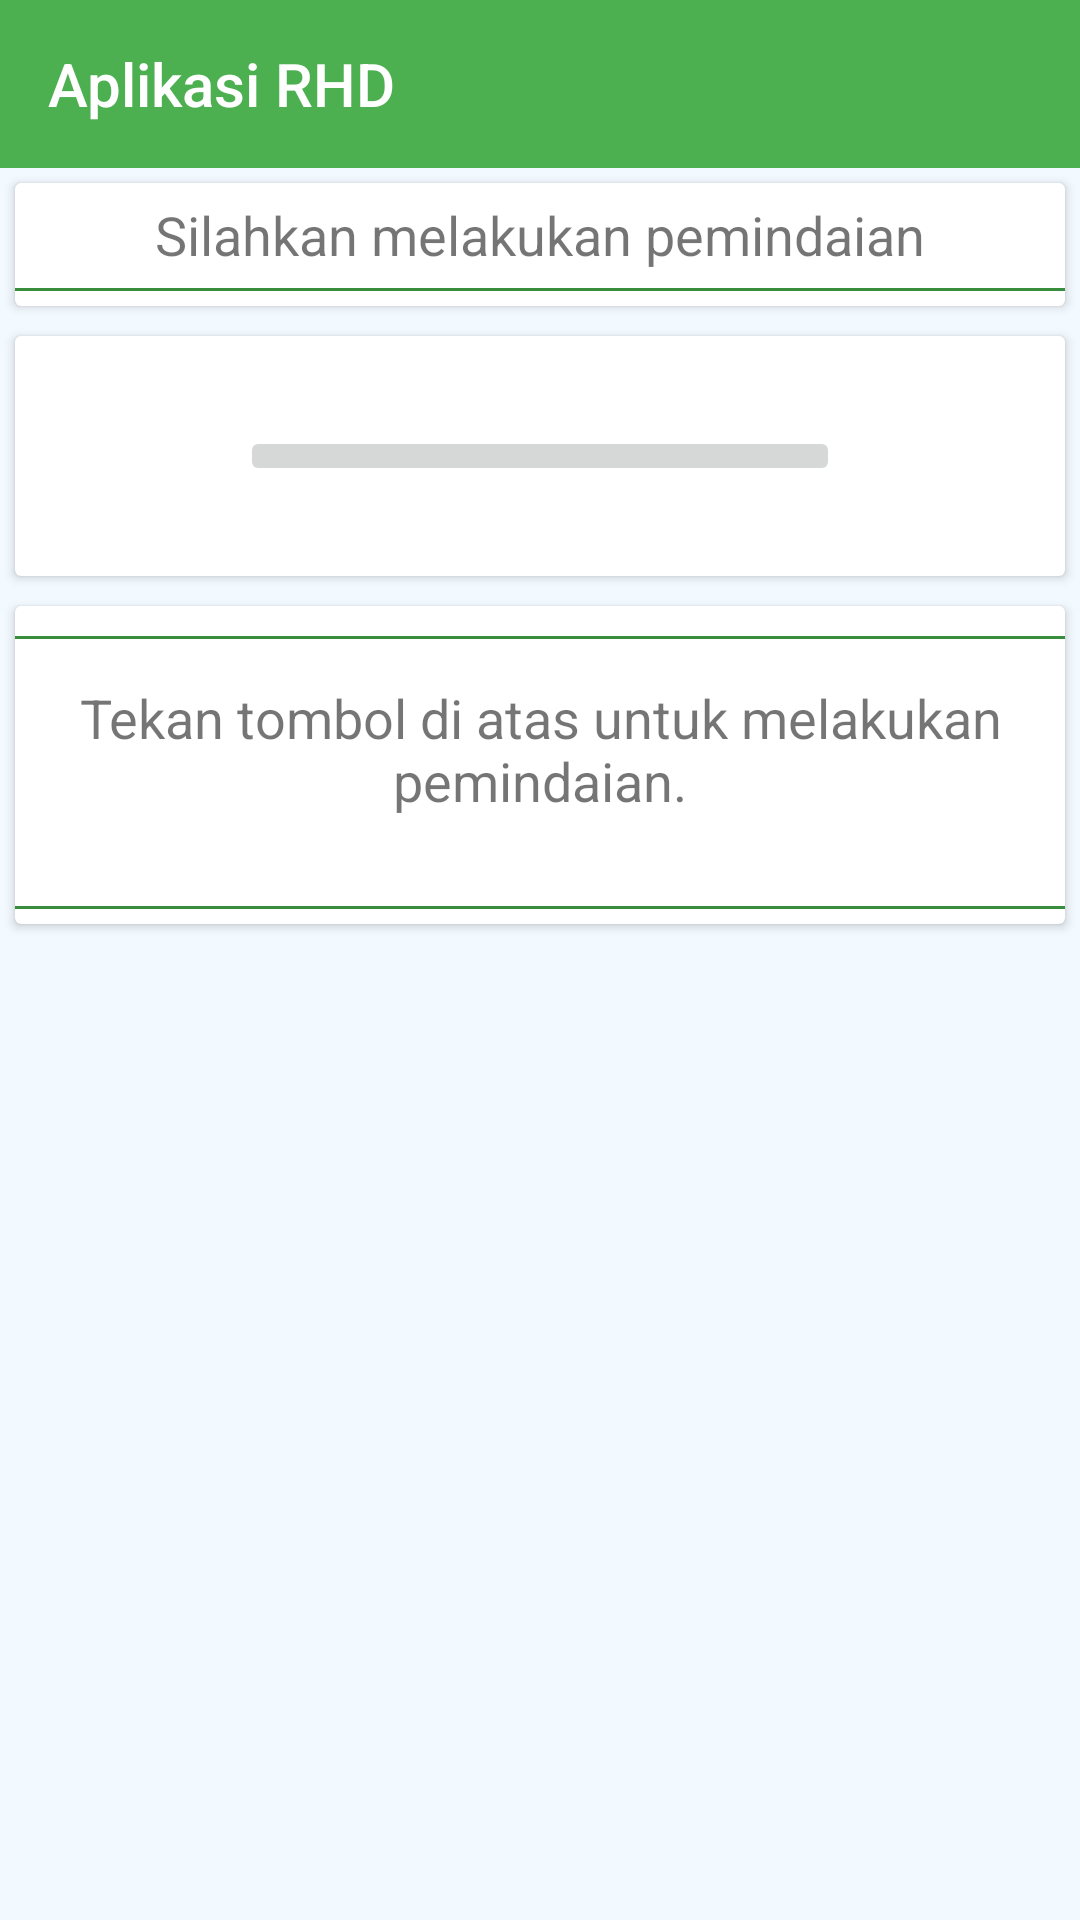

Write the Android layout XML for this screen, with the resource values it uses.
<!-- AndroidManifest.xml: application theme AppTheme -->
<!-- res/layout/activity_home.xml -->
<?xml version="1.0" encoding="utf-8"?>
<android.support.design.widget.CoordinatorLayout
    xmlns:android="http://schemas.android.com/apk/res/android"
    android:layout_width="match_parent"
    android:layout_height="match_parent"
    xmlns:app="http://schemas.android.com/apk/res-auto"
    android:background="#F2F9FF"
    android:orientation="vertical">

    <LinearLayout
        android:layout_width="match_parent"
        android:layout_height="match_parent"
        android:orientation="vertical">

        <android.support.v7.widget.Toolbar
            android:id="@+id/toolbar"
            android:layout_width="match_parent"
            android:layout_height="wrap_content"
            android:background="@color/colorPrimary"
            android:minHeight="?attr/actionBarSize"
            android:theme="@style/ThemeOverlay.AppCompat.Dark.ActionBar"
            app:title="Aplikasi RHD"
            app:titleTextAppearance="@style/TextAppearance.AppCompat.Widget.ActionBar.Title"
            app:popupTheme="@style/ThemeOverlay.AppCompat.Light"/>

        <ScrollView
            android:layout_width="match_parent"
            android:layout_height="match_parent">
            <LinearLayout
                android:layout_width="match_parent"
                android:layout_height="match_parent"
                android:orientation="vertical">
                
                <android.support.v7.widget.CardView
                    android:layout_gravity="center"
                    android:layout_width="match_parent"
                    android:layout_height="match_parent"
                    android:layout_margin="5dp"
                    cardCornerRadius="2dp"
                    contentPadding="10dp">

                    <TextView
                        android:padding="5dp"
                        android:layout_gravity="center_horizontal"
                        android:layout_width="wrap_content"
                        android:layout_height="wrap_content"
                        android:text="Silahkan melakukan pemindaian"
                        android:textSize="18dp"
                        />
                    <View
                        android:layout_width="match_parent"
                        android:layout_height="1dp"
                        android:background="@color/colorPrimaryDark"
                        android:layout_marginBottom="5dp"
                        android:layout_marginTop="35dp"
                        />
                    

                </android.support.v7.widget.CardView>



                <android.support.v7.widget.CardView
                    android:layout_gravity="center"
                    android:layout_width="match_parent"
                    android:layout_height="match_parent"
                    android:layout_margin="5dp"
                    cardCornerRadius="2dp"
                    contentPadding="10dp">




                    <ImageButton
                        android:id="@+id/TombolScan"
                        android:layout_marginLeft="40dp"
                        android:layout_marginRight="40dp"
                        android:layout_marginTop="30dp"
                        android:layout_marginBottom="30dp"
                        android:src="@mipmap/scan_here"
                        android:scaleType="fitCenter"
                        android:layout_gravity="center_horizontal"
                        android:adjustViewBounds="true"
                        android:layout_width="200dp"
                        android:layout_height="wrap_content" />


                </android.support.v7.widget.CardView>

                <android.support.v7.widget.CardView
                    android:layout_gravity="center"
                    android:layout_width="match_parent"
                    android:layout_height="match_parent"
                    android:layout_margin="5dp"
                    cardCornerRadius="2dp"
                    contentPadding="10dp">


                    <View
                        android:layout_width="match_parent"
                        android:layout_height="1dp"
                        android:background="@color/colorPrimaryDark"
                        android:layout_marginBottom="1dp"
                        android:layout_marginTop="10dp"
                        />
                    <TextView
                        android:padding="5dp"
                        android:gravity="center"
                        android:layout_marginTop="20dp"
                        android:layout_gravity="center_horizontal"
                        android:layout_width="wrap_content"
                        android:layout_height="wrap_content"
                        android:text="Tekan tombol di atas untuk melakukan pemindaian."
                        android:textSize="18dp"
                        />
                    <View
                        android:layout_width="match_parent"
                        android:layout_height="1dp"
                        android:background="@color/colorPrimaryDark"
                        android:layout_marginBottom="5dp"
                        android:layout_marginTop="100dp"
                        />


                </android.support.v7.widget.CardView>


            </LinearLayout>
        </ScrollView>

    </LinearLayout>
</android.support.design.widget.CoordinatorLayout>
<!-- resources referenced by this layout -->
<resources>
  <color name="colorPrimary">#4caf50</color>
  <color name="colorPrimaryDark">#388e3c</color>
  <!-- mipmap scan_here: png bitmap (drawable-v24, 25199 bytes) -->
  <style name="AppTheme" parent="Theme.AppCompat.Light.NoActionBar">
  
          
          <item name="colorPrimary">@color/colorPrimary</item>
          <item name="colorPrimaryDark">@color/colorPrimaryDark</item>
          <item name="colorAccent">@color/colorAccent</item>
      </style>
  <color name="colorAccent">#4caf50</color>
</resources>
